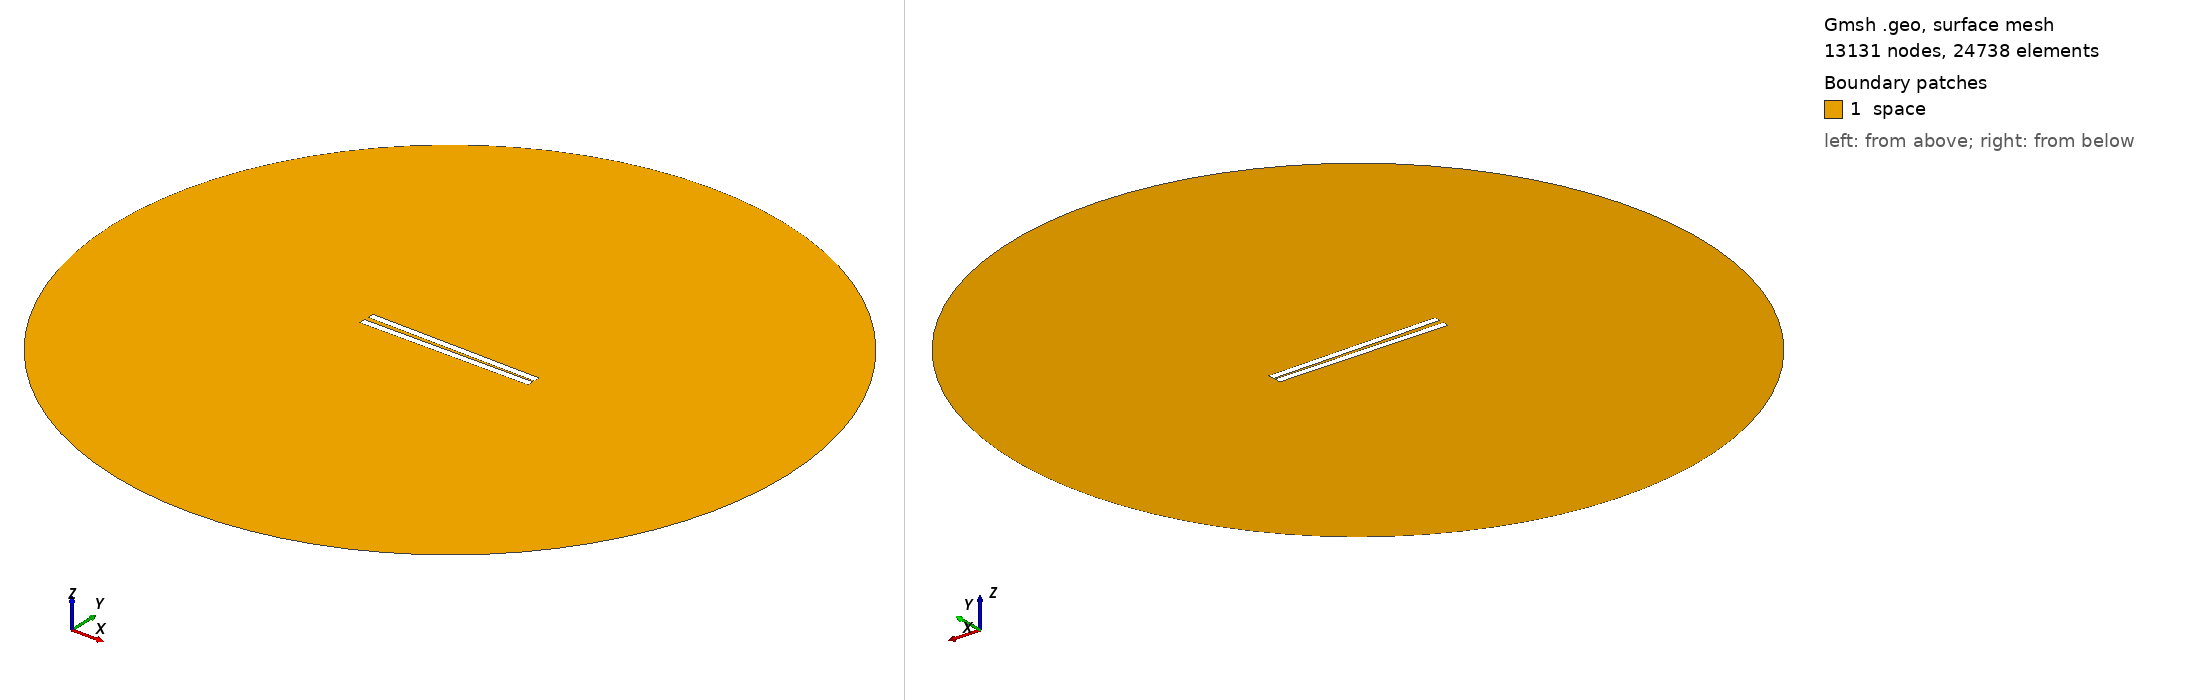

Gmsh geometry script, surface-meshed: 13131 nodes, 24738 surface elements. Boundary patches (legend numbers): 1 space. Left view from above one corner, right view from below the opposite corner. Legend entries are the model's physical surfaces. The drawing asked Gmsh for element sizes between 1% and 20% of the model's largest extent; the script's own settings can give other sizes.

=== 40.geo (drawn) ===
// Set the geometry kernel
SetFactory("OpenCASCADE");

//---------------------------------------
// Rectangles
//---------------------------------------

// Rectangle 1 (top)
Point(1) = {-49.9, 0.9166666666666666, 0, 1.0};
Point(2) = {49.9, 0.9166666666666666, 0, 1.0};
Point(3) = {49.9, 4.716666666666667, 0, 1.0};
Point(4) = {-49.9, 4.716666666666667, 0, 1.0};

Line(1) = {1, 2};
Line(2) = {2, 3};
Line(3) = {3, 4};
Line(4) = {4, 1};

Line Loop(1) = {1, 2, 3, 4};
Plane Surface(1) = {1};

Rotate { {0, 0, 1}, {0,  0.9166666666666666,  0}, -0.017 } {
  Surface{1};
}

// Rectangle 2 (bottom)
Point(5) = {-49.9, -0.9166666666666666, 0, 1.0};
Point(6) = {49.9, -0.9166666666666666, 0, 1.0};
Point(7) = {49.9, -4.716666666666667, 0, 1.0};
Point(8) = {-49.9, -4.716666666666667, 0, 1.0};

Line(5) = {5, 6};
Line(6) = {6, 7};
Line(7) = {7, 8};
Line(8) = {8, 5};

Line Loop(2) = {5, 6, 7, 8};
Plane Surface(2) = {2}; 


//---------------------------------------
// Circle
//---------------------------------------

// Define points
Point(9) = {0, 0, 0};        // Center
Point(10) = {200, 0, 0};     // Start point
Point(11) = {0, 200, 0};     // 90 degrees
Point(12) = {-200, 0, 0};    // 180 degrees
Point(13) = {0, -200, 0};    // 270 degrees

// Define circle arcs (each needs start, center, end)
Circle(9) = {10, 9, 11};
Circle(10) = {11, 9, 12};
Circle(11) = {12, 9, 13};
Circle(12) = {13, 9, 10};

// Define curve loop and surface if needed
Curve Loop(3) = {9, 10, 11, 12};
Surface(3) = {3};

// Subtract Rectangles from Circle
BooleanDifference{ Surface{3}; Delete; }{ Surface{1}; Surface{2}; Delete; }

//---------------------------------------
// Transfinite Lines and Surface
//---------------------------------------
r = 7;
Transfinite Line {1, 3} = 50*r Using Progression 1;
Transfinite Line {2, 4} = 2*r Using Progression 1;
Transfinite Line {5, 7} = 50*r Using Progression 1;
Transfinite Line {6, 8} = 2*r Using Progression 1;
Transfinite Line {9, 10, 11, 12} = 20 Using Progression 1;

//---------------------------------------
// Define Physical Groups
//---------------------------------------                

//--- Physical Curves
// Physical groups for boundaries
Physical Line("force_segment", 10) = {1};
Physical Line("upper_plate", 11) = {2, 3, 4};
Physical Line("lower_plate", 12) = {5, 6, 7, 8};
Physical Line("boundary", 20) = {9, 10, 11, 12};

//--- Physical Surfaces
Physical Surface("space", 30) = {3};

//---------------------------------------
// 6. Generate the Mesh
//---------------------------------------
Mesh 2;  // 2D mesh generation
